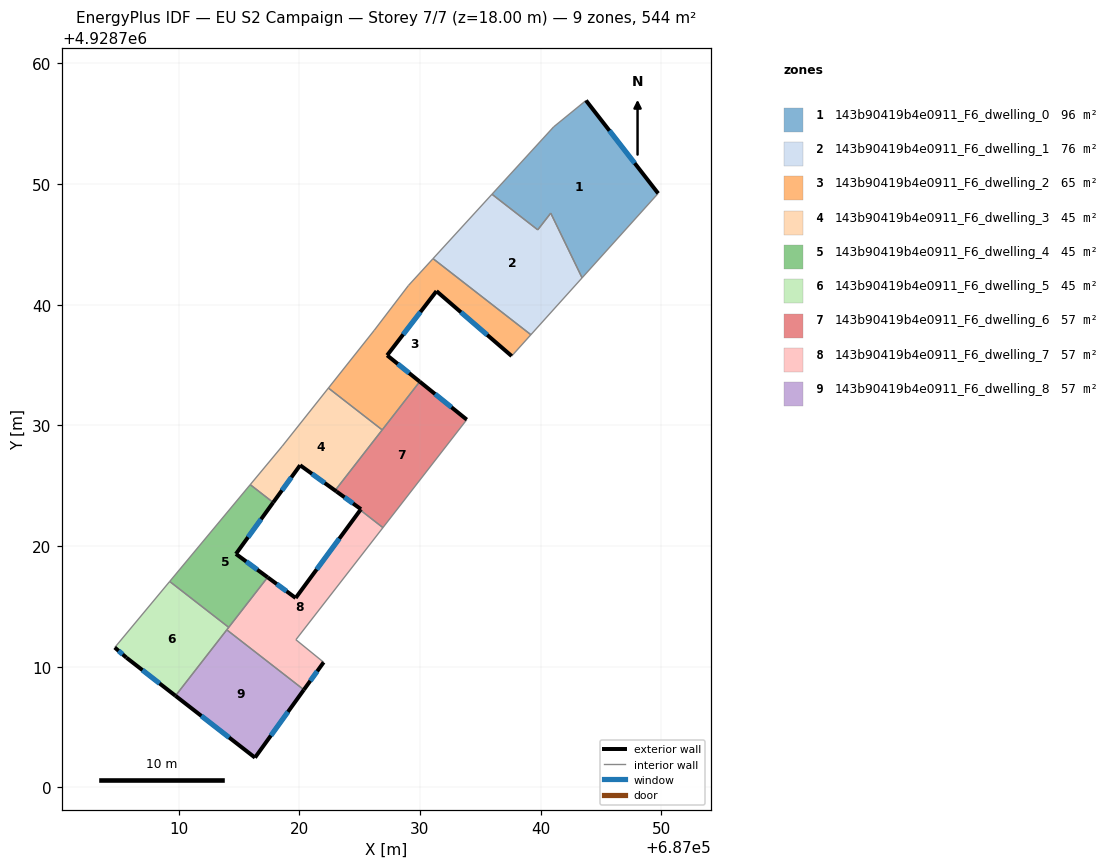
=== STOREY PLAN SPEC (per zone: floor XY polygon, exterior-wall plan segments, windows/doors) ===
zone 1: 143b90419b4e0911_F6_dwelling_0  (96.3 m²)
  floor: (687043.77, 4928756.92) (687049.74, 4928749.22) (687043.44, 4928742.22) (687040.84, 4928747.59) (687039.77, 4928746.20) (687035.97, 4928749.15) (687041.08, 4928754.73)
  exterior wall: (687049.74, 4928749.22) – (687043.77, 4928756.92)  [9.7 m]
    window: (687047.80, 4928751.73) – (687045.71, 4928754.42)  [3.6 m²]
  interior walls: 6
zone 2: 143b90419b4e0911_F6_dwelling_1  (76.1 m²)
  floor: (687040.84, 4928747.59) (687043.44, 4928742.22) (687039.20, 4928737.51) (687031.09, 4928743.82) (687035.97, 4928749.15) (687039.77, 4928746.20)
  interior walls: 6
zone 3: 143b90419b4e0911_F6_dwelling_2  (64.7 m²)
  floor: (687039.20, 4928737.51) (687037.60, 4928735.75) (687031.38, 4928741.12) (687027.29, 4928735.80) (687029.99, 4928733.62) (687026.88, 4928729.62) (687022.42, 4928733.09) (687026.21, 4928737.88) (687029.05, 4928741.58) (687031.09, 4928743.82)
  exterior wall: (687031.38, 4928741.12) – (687037.60, 4928735.75)  [8.2 m]
    window: (687033.40, 4928739.38) – (687035.58, 4928737.49)  [3.0 m²]
  exterior wall: (687027.29, 4928735.80) – (687031.38, 4928741.12)  [6.7 m]
    window: (687028.62, 4928737.54) – (687030.04, 4928739.39)  [2.5 m²]
  exterior wall: (687029.99, 4928733.62) – (687027.29, 4928735.80)  [3.5 m]
    window: (687029.11, 4928734.33) – (687028.16, 4928735.10)  [1.3 m²]
  interior walls: 7
zone 4: 143b90419b4e0911_F6_dwelling_3  (45.3 m²)
  floor: (687026.88, 4928729.62) (687022.98, 4928724.61) (687023.09, 4928724.51) (687020.07, 4928726.70) (687017.84, 4928723.61) (687015.94, 4928725.09) (687018.59, 4928728.27) (687022.42, 4928733.09)
  exterior wall: (687020.07, 4928726.70) – (687023.09, 4928724.51)  [3.7 m]
    window: (687021.06, 4928725.99) – (687022.11, 4928725.22)  [1.4 m²]
  exterior wall: (687017.84, 4928723.61) – (687020.07, 4928726.70)  [3.8 m]
    window: (687018.57, 4928724.61) – (687019.35, 4928725.69)  [1.4 m²]
  interior walls: 6
zone 5: 143b90419b4e0911_F6_dwelling_4  (45.3 m²)
  floor: (687017.84, 4928723.61) (687014.76, 4928719.35) (687017.38, 4928717.41) (687014.16, 4928713.26) (687009.27, 4928717.06) (687015.94, 4928725.09)
  exterior wall: (687017.38, 4928717.41) – (687014.76, 4928719.35)  [3.3 m]
    window: (687016.53, 4928718.04) – (687015.61, 4928718.72)  [1.2 m²]
  exterior wall: (687014.76, 4928719.35) – (687017.84, 4928723.61)  [5.3 m]
    window: (687015.76, 4928720.73) – (687016.84, 4928722.22)  [1.9 m²]
  interior walls: 4
zone 6: 143b90419b4e0911_F6_dwelling_5  (45.3 m²)
  floor: (687014.16, 4928713.26) (687009.75, 4928707.59) (687005.69, 4928710.75) (687004.71, 4928711.59) (687009.27, 4928717.06)
  exterior wall: (687005.69, 4928710.75) – (687009.75, 4928707.59)  [5.1 m]
    window: (687007.01, 4928709.72) – (687008.43, 4928708.62)  [1.9 m²]
  exterior wall: (687004.71, 4928711.59) – (687005.69, 4928710.75)  [1.3 m]
    window: (687005.03, 4928711.32) – (687005.37, 4928711.02)  [0.5 m²]
  interior walls: 4
zone 7: 143b90419b4e0911_F6_dwelling_6  (56.9 m²)
  floor: (687033.89, 4928730.47) (687026.94, 4928721.53) (687025.06, 4928722.98) (687025.11, 4928723.05) (687023.09, 4928724.51) (687022.98, 4928724.61) (687029.99, 4928733.62)
  exterior wall: (687033.89, 4928730.47) – (687029.99, 4928733.62)  [5.0 m]
    window: (687032.62, 4928731.50) – (687031.25, 4928732.60)  [1.8 m²]
  exterior wall: (687025.11, 4928723.05) – (687025.06, 4928722.98)  [0.1 m]
  exterior wall: (687023.09, 4928724.51) – (687025.11, 4928723.05)  [2.5 m]
    window: (687023.75, 4928724.04) – (687024.46, 4928723.53)  [0.9 m²]
  interior walls: 5
zone 8: 143b90419b4e0911_F6_dwelling_7  (56.9 m²)
  floor: (687026.94, 4928721.53) (687019.72, 4928712.24) (687022.03, 4928710.37) (687020.39, 4928708.09) (687014.00, 4928713.06) (687017.38, 4928717.41) (687019.70, 4928715.70) (687025.06, 4928722.98)
  exterior wall: (687019.70, 4928715.70) – (687017.38, 4928717.41)  [2.9 m]
    window: (687018.95, 4928716.25) – (687018.14, 4928716.85)  [1.1 m²]
  exterior wall: (687025.06, 4928722.98) – (687019.70, 4928715.70)  [9.0 m]
    window: (687023.32, 4928720.61) – (687021.45, 4928718.07)  [3.3 m²]
  exterior wall: (687020.39, 4928708.09) – (687022.03, 4928710.37)  [2.8 m]
    window: (687020.92, 4928708.83) – (687021.49, 4928709.63)  [1.0 m²]
  interior walls: 6
zone 9: 143b90419b4e0911_F6_dwelling_8  (56.9 m²)
  floor: (687020.39, 4928708.09) (687016.33, 4928702.47) (687009.75, 4928707.59) (687014.00, 4928713.06)
  exterior wall: (687016.33, 4928702.47) – (687020.39, 4928708.09)  [6.9 m]
    window: (687017.65, 4928704.29) – (687019.07, 4928706.26)  [2.5 m²]
  exterior wall: (687009.75, 4928707.59) – (687016.33, 4928702.47)  [8.3 m]
    window: (687011.89, 4928705.92) – (687014.19, 4928704.13)  [3.1 m²]
  interior walls: 2

=== DERIVED (storey summary) ===
Building: EU S2 Campaign
Storey: 7 of 7  (floor level z = 18.00 m)
Storey gross floor area: 543.9 m²
Zones on this storey: 9
  - 143b90419b4e0911_F6_dwelling_0: floor 96.3 m²; exterior wall 9.7 m (29.2 m²); 1 window(s) 3.6 m²; WWR 12.2%
  - 143b90419b4e0911_F6_dwelling_1: floor 76.1 m²
  - 143b90419b4e0911_F6_dwelling_2: floor 64.7 m²; exterior wall 18.4 m (55.2 m²); 3 window(s) 6.8 m²; WWR 12.2%
  - 143b90419b4e0911_F6_dwelling_3: floor 45.3 m²; exterior wall 7.5 m (22.6 m²); 2 window(s) 2.8 m²; WWR 12.2%
  - 143b90419b4e0911_F6_dwelling_4: floor 45.3 m²; exterior wall 8.5 m (25.6 m²); 2 window(s) 3.1 m²; WWR 12.2%
  - 143b90419b4e0911_F6_dwelling_5: floor 45.3 m²; exterior wall 6.4 m (19.3 m²); 2 window(s) 2.4 m²; WWR 12.2%
  - 143b90419b4e0911_F6_dwelling_6: floor 56.9 m²; exterior wall 7.6 m (22.8 m²); 2 window(s) 2.8 m²; WWR 12.1%
  - 143b90419b4e0911_F6_dwelling_7: floor 56.9 m²; exterior wall 14.7 m (44.2 m²); 3 window(s) 5.4 m²; WWR 12.2%
  - 143b90419b4e0911_F6_dwelling_8: floor 56.9 m²; exterior wall 15.3 m (45.8 m²); 2 window(s) 5.6 m²; WWR 12.2%
Zone adjacency (shared interzone walls):
  - 143b90419b4e0911_F6_dwelling_0 ↔ 143b90419b4e0911_F6_dwelling_1
  - 143b90419b4e0911_F6_dwelling_1 ↔ 143b90419b4e0911_F6_dwelling_2
  - 143b90419b4e0911_F6_dwelling_2 ↔ 143b90419b4e0911_F6_dwelling_3
  - 143b90419b4e0911_F6_dwelling_2 ↔ 143b90419b4e0911_F6_dwelling_6
  - 143b90419b4e0911_F6_dwelling_3 ↔ 143b90419b4e0911_F6_dwelling_4
  - 143b90419b4e0911_F6_dwelling_3 ↔ 143b90419b4e0911_F6_dwelling_6
  - 143b90419b4e0911_F6_dwelling_4 ↔ 143b90419b4e0911_F6_dwelling_5
  - 143b90419b4e0911_F6_dwelling_4 ↔ 143b90419b4e0911_F6_dwelling_7
  - 143b90419b4e0911_F6_dwelling_5 ↔ 143b90419b4e0911_F6_dwelling_7
  - 143b90419b4e0911_F6_dwelling_5 ↔ 143b90419b4e0911_F6_dwelling_8
  - 143b90419b4e0911_F6_dwelling_6 ↔ 143b90419b4e0911_F6_dwelling_7
  - 143b90419b4e0911_F6_dwelling_7 ↔ 143b90419b4e0911_F6_dwelling_8